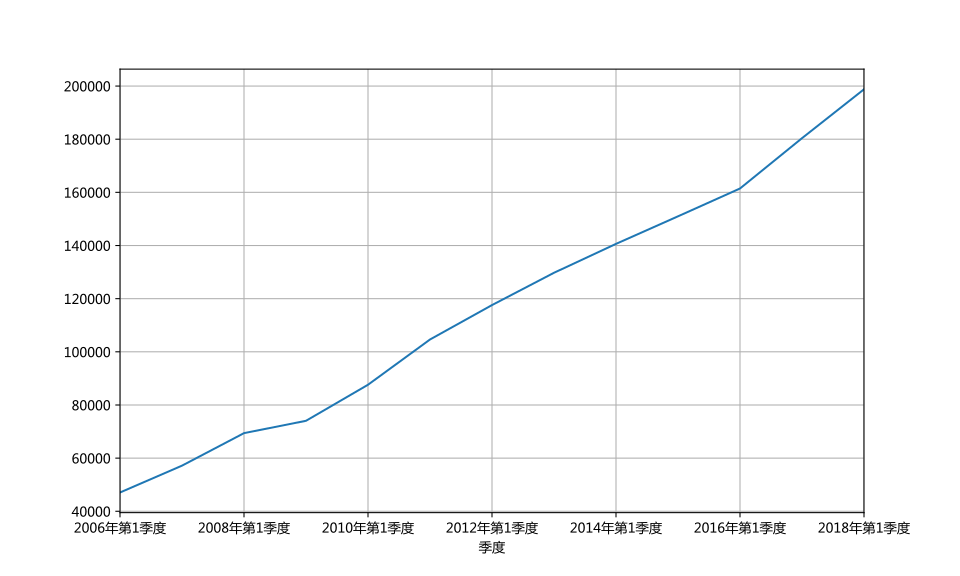

The data file committed next to this chart (first rows):
2018年第1-4季度	900309.00	6.60%	64734.00	3.50%	366001.00	5.80%	469575.00	7.60%
2018年第1-3季度	650899	6.70%	42173	3.40%	262953	5.80%	345773	7.70%
2018年第1-2季度	418961	6.80%	22087	3.20%	169299	6.10%	227576	7.60%
2018年第1季度	198783	6.80%	8904	3.20%	77451	6.30%	112428	7.50%
2017年第1-4季度	827122	6.90%	65468	3.90%	334623	6.10%	427032	8.00%
2017年第1-3季度	592540	6.90%	41229	3.70%	238446	6.30%	312865	7.80%
2017年第1-2季度	380944	6.90%	21987	3.50%	153213	6.40%	205744	7.70%
2017年第1季度	180385	6.90%	8654	3.00%	70084	6.40%	101647	7.70%
2016年第1-4季度	743586	6.70%	63673	3.30%	296548	6.30%	383365	7.70%
2016年第1-3季度	532434	6.70%	40667	3.50%	210755	6.30%	281012	7.50%
2016年第1-2季度	342071	6.70%	22097	3.00%	135116	6.20%	184858	7.50%
2016年第1季度	161456	6.70%	8803	2.90%	61385	6.00%	91268	7.50%
2015年第1-4季度	689052	6.90%	60862	3.90%	282040	6.20%	346150	8.20%
2015年第1-3季度	496200	6.90%	38345	3.80%	203537	6.20%	254318	8.20%
2015年第1-2季度	319490	7.00%	20257	3.50%	131872	6.30%	167360	8.10%
2015年第1季度	150987	7.00%	7770	3.10%	60725	6.40%	82492	7.80%
2014年第1-4季度	643974	7.30%	58344	4.10%	277572	7.40%	308059	7.80%
2014年第1-3季度	462792	7.30%	36821	4.10%	199787	7.60%	226183	7.60%
2014年第1-2季度	297080	7.40%	19145	3.70%	128763	7.70%	149172	7.60%
2014年第1季度	140618	7.40%	7492	3.20%	59222	7.60%	73905	7.60%
2013年第1-4季度	595244	7.80%	55329	3.80%	261956	8.00%	277959	8.30%
2013年第1-3季度	426619	7.80%	34605	3.30%	187744	7.90%	204271	8.40%
2013年第1-2季度	273714	7.70%	18012	2.80%	120994	7.70%	134708	8.30%
2013年第1季度	129747	7.90%	7170	3.00%	55862	7.80%	66715	8.40%
2012年第1-4季度	540367	7.90%	50902	4.50%	244643	8.40%	244822	8.00%
2012年第1-3季度	387899	7.80%	32164	4.20%	176009	8.30%	179726	7.80%
2012年第1-2季度	249276	7.90%	16967	4.30%	113752	8.70%	118558	7.60%
2012年第1季度	117594	8.10%	6687	3.70%	52317	9.50%	58590	7.30%
2011年第1-4季度	489301	9.50%	46163	4.20%	227039	10.70%	216099	9.50%
2011年第1-3季度	350797	9.80%	29475	3.50%	162703	11.00%	158619	9.90%
2011年第1-2季度	223816	10.10%	15194	2.90%	104080	11.10%	104542	10.10%
2011年第1季度	104641	10.20%	5768	3.20%	47195	11.30%	51679	9.90%
2010年第1-4季度	413030	10.60%	39363	4.30%	191630	12.70%	182038	9.70%
2010年第1-3季度	293388	10.90%	24834	4.00%	135696	13.10%	132858	9.70%
2010年第1-2季度	187149	11.40%	12920	3.70%	86788	14.00%	87441	9.80%
2010年第1季度	87617	12.20%	4945	3.90%	39365	15.40%	43307	10.00%
2009年第1-4季度	349081	9.40%	34162	4.00%	160172	10.30%	154748	9.60%
2009年第1-3季度	248048	8.50%	21594	3.90%	113243	8.70%	113212	9.10%
2009年第1-2季度	158034	7.30%	11428	3.70%	71929	7.10%	74678	8.10%
2009年第1季度	74053	6.40%	4441	3.80%	32550	5.80%	37062	7.20%
2008年第1-4季度	319516	9.70%	32753	5.20%	149957	9.80%	136806	10.50%
2008年第1-3季度	230721	10.60%	21212	4.40%	108758	11.10%	100751	11.30%
2008年第1-2季度	148179	11.20%	11300	3.40%	69863	12.20%	67017	11.50%
2008年第1季度	69410	11.50%	4407	2.70%	31614	12.70%	33389	11.40%
2007年第1-4季度	270232	14.20%	27788	3.50%	126634	15.10%	115811	16.10%
2007年第1-3季度	191511	14.40%	17406	4.00%	89772	15.30%	84333	15.60%
2007年第1-2季度	121987	14.40%	9019	3.90%	57111	15.60%	55857	15.00%
2007年第1季度	57177	13.80%	3486	4.10%	25984	14.80%	27707	14.10%
2006年第1-4季度	219438	12.70%	23317	4.80%	104362	13.50%	91760	14.10%
2006年第1-3季度	155817	12.80%	14700	4.70%	73931	13.70%	67185	13.70%
2006年第1-2季度	99752	13.10%	7763	4.80%	46994	14.20%	44995	13.60%
2006年第1季度	47079	12.50%	3013	4.40%	21419	13.10%	22647	13.10%
